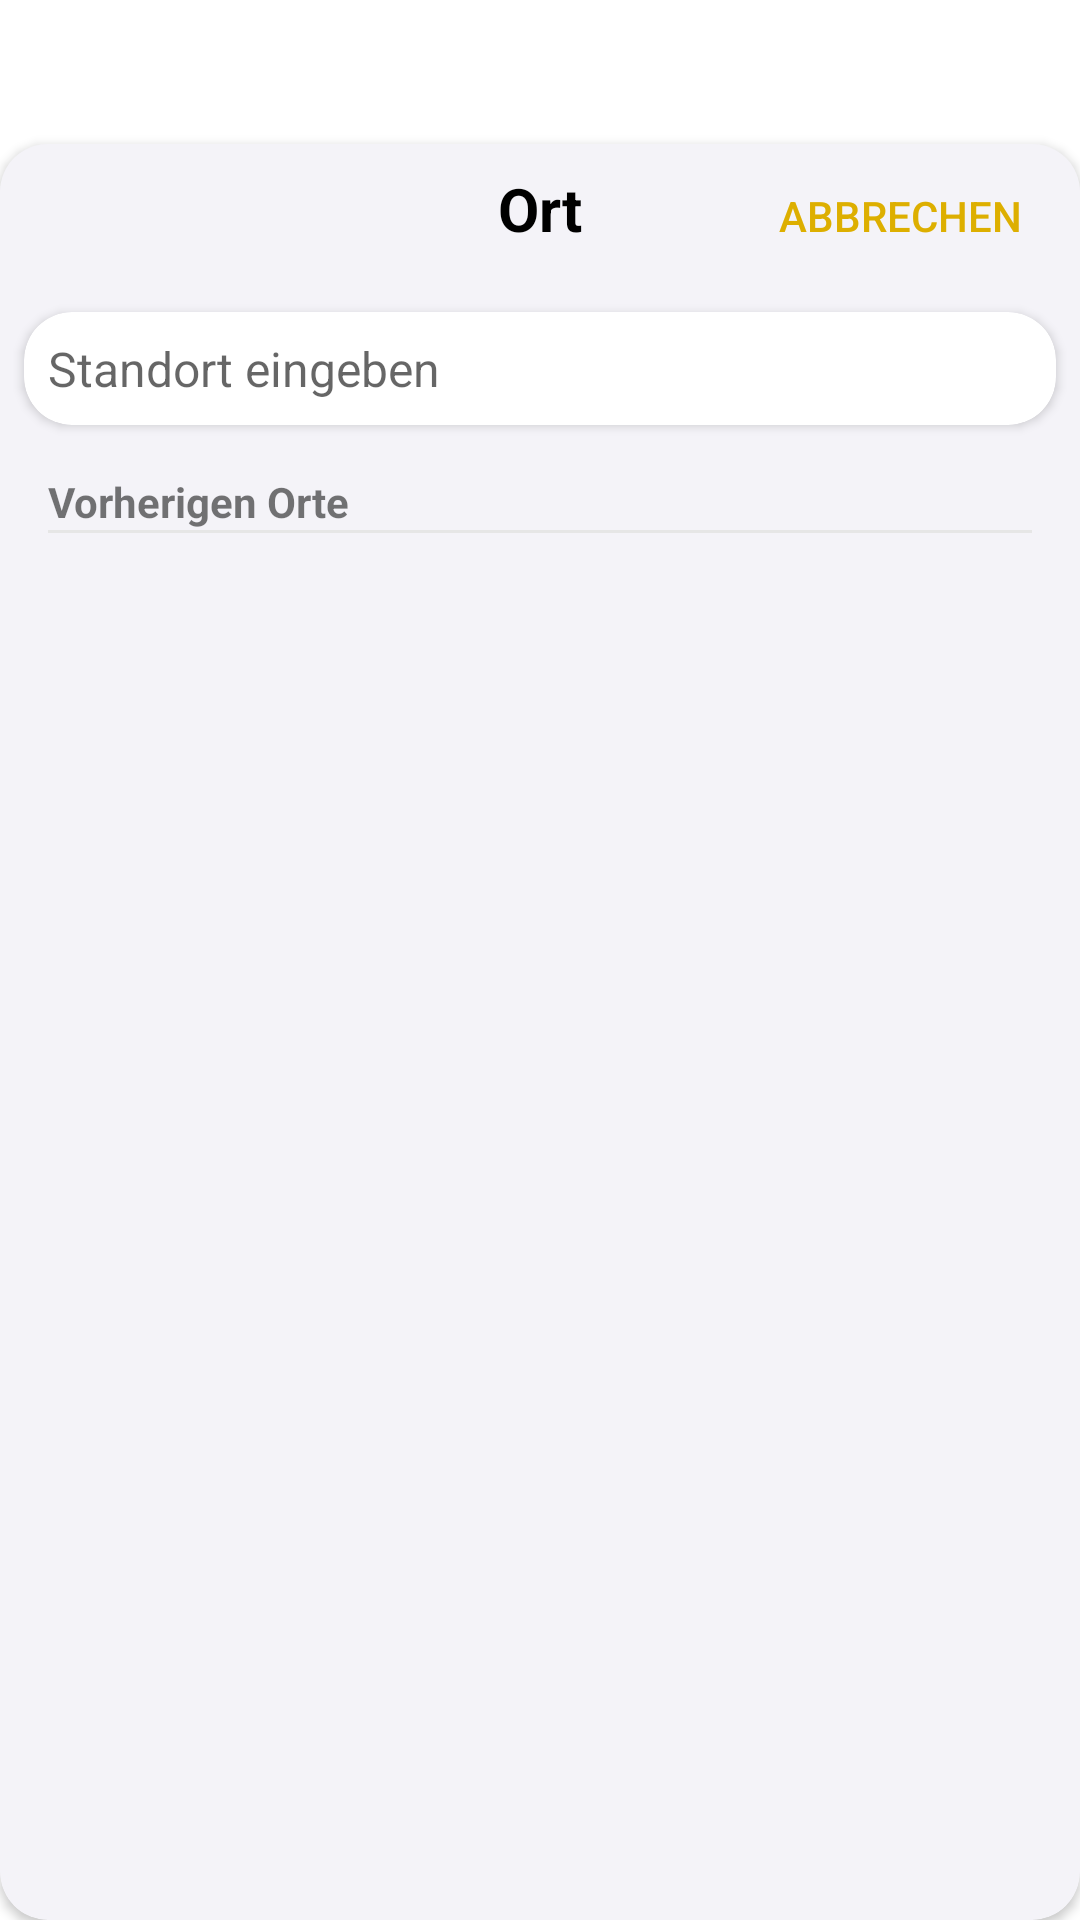

Produce the Android XML layout that renders to this screen, including the resource entries it uses.
<!-- AndroidManifest.xml: application theme Theme.MyApplication -->
<!-- res/layout/bottom_sheet_location_select.xml -->
<?xml version="1.0" encoding="utf-8"?>
<layout xmlns:android="http://schemas.android.com/apk/res/android"
    xmlns:app="http://schemas.android.com/apk/res-auto">

    <LinearLayout
        android:layout_width="match_parent"
        android:layout_height="match_parent"

        android:orientation="vertical">

        <androidx.cardview.widget.CardView
            android:layout_width="match_parent"
            android:layout_marginTop="48dp"
            app:cardCornerRadius="16dp"
            android:backgroundTint="@color/corona_white"
            android:layout_height="match_parent">


            <LinearLayout
                android:layout_width="match_parent"
                android:layout_height="wrap_content"
                android:background="@color/corona_white"
                android:orientation="vertical">

                
                <LinearLayout
                    android:layout_width="match_parent"
                    android:layout_height="wrap_content"
                    android:orientation="horizontal">

                    <androidx.constraintlayout.widget.Placeholder
                        android:id="@+id/dialog_cancel_button"
                        android:layout_width="0dp"
                        android:layout_weight="1"
                        android:layout_height="match_parent"
                        android:textSize="12sp"
                        android:textColor="@android:color/holo_red_dark"
                        android:background="@color/transparent"
                        />

                    <TextView
                        android:layout_width="0dp"
                        android:layout_height="wrap_content"
                        android:layout_weight="1"
                        android:gravity="center"
                        android:text="@string/location"
                        android:textColor="@color/black"
                        android:textSize="20sp"
                        android:textStyle="bold" />

                    <Button
                        android:id="@+id/button_dismiss"
                        android:layout_width="0dp"
                        android:layout_height="wrap_content"
                        android:layout_weight="1"
                        android:text="@string/abbrechen"
                        android:textSize="14sp"
                        android:textColor="@color/break_yellow_btn"
                        android:background="@color/transparent"
                        />

                </LinearLayout>

                
                <androidx.core.widget.NestedScrollView
                    android:layout_width="match_parent"
                    android:layout_height="wrap_content"
                    >

                    
                    <LinearLayout
                        android:layout_width="match_parent"
                        android:layout_height="wrap_content"
                        android:orientation="vertical">

                        <androidx.cardview.widget.CardView
                            android:layout_width="match_parent"
                            app:cardCornerRadius="16dp"
                            android:layout_margin="8dp"
                            android:background="@color/corona_white"
                            android:layout_height="wrap_content">

                                <EditText
                                    android:id="@+id/text_input_search"
                                    android:layout_width="match_parent"
                                    android:hint="@string/standort_eingeben"
                                    android:textSize="16sp"
                                    android:inputType="text"
                                    android:maxLines="1"
                                    android:drawableLeft="@drawable/ic_baseline_search_24"
                                    android:layout_margin="8dp"
                                    android:background="@color/transparent"
                                    android:layout_height="wrap_content"/>


                        </androidx.cardview.widget.CardView>


                        <TextView
                            android:layout_width="match_parent"
                            android:layout_height="wrap_content"
                            android:gravity="left"
                            android:layout_marginStart="16dp"
                            android:layout_marginTop="8dp"
                            android:textStyle="bold"
                            android:layout_marginEnd="16dp"
                            android:text="@string/vorherigen_orte"
                            android:textSize="14sp"/>

                        <View
                            android:layout_width="match_parent"
                            android:layout_marginStart="16dp"
                            android:layout_marginEnd="16dp"
                            android:layout_height="1dp"
                            android:background="@color/background_white" />

                        <androidx.core.widget.NestedScrollView
                            android:layout_width="match_parent"
                            android:layout_marginStart="16dp"
                            android:layout_marginEnd="16dp"
                            android:layout_height="wrap_content">

                            <LinearLayout
                                android:layout_width="match_parent"
                                android:layout_height="wrap_content"
                                android:orientation="vertical">

                            <androidx.recyclerview.widget.RecyclerView
                                android:id="@+id/location_recycler_view"
                                android:layout_width="match_parent"
                                android:layout_height="wrap_content"/>


                            </LinearLayout>
                        </androidx.core.widget.NestedScrollView>

                    </LinearLayout>

                </androidx.core.widget.NestedScrollView>

            </LinearLayout>

            <View
                android:id="@+id/extraSpace"
                android:layout_width="match_parent"
                android:layout_height="wrap_content" />

        </androidx.cardview.widget.CardView>
    </LinearLayout>
</layout>
<!-- resources referenced by this layout -->
<resources>
  <color name="background_white">#E6E6E6</color>
  <color name="black">#FF000000</color>
  <color name="break_yellow_btn">#DDAF00</color>
  <color name="corona_white">#f4f3f8</color>
  <color name="transparent">#00FFFFFF</color>
  <string name="abbrechen">Abbrechen</string>
  <string name="location">Ort</string>
  <string name="standort_eingeben">Standort eingeben</string>
  <string name="vorherigen_orte">Vorherigen Orte</string>
  <style name="Theme.MyApplication" parent="Theme.MaterialComponents.Light">
          
          <item name="colorPrimary">@color/white</item>
          <item name="colorPrimaryVariant">@color/corona_white</item>
          <item name="colorOnPrimary">@color/black</item>
          <item name="android:textColorPrimary">@color/black</item>
          
          <item name="colorSecondary">@color/corona_blue</item>
          <item name="colorSecondaryVariant">@color/heller_corona_blue</item>
          <item name="colorOnSecondary">@color/white</item>
          
          <item name="android:statusBarColor"> @color/corona_blue</item>
          
          <item name="android:buttonTint" tools:targetApi="l">?attr/colorSecondaryVariant</item>
          <item name="colorButtonNormal">@color/corona_blue</item>
          <item name="android:colorButtonNormal">@color/corona_blue</item>
          <item name="materialButtonStyle">@style/CustomButton</item>
  
      </style>
  <color name="white">#FFFFFFFF</color>
  <color name="corona_blue">#004DBA</color>
  <color name="heller_corona_blue">#5878ed</color>
  <style name="CustomButton" parent="Widget.AppCompat.Button.Colored">
          <item name="colorButtonNormal">@color/corona_blue</item>
      </style>
</resources>
